Run: headless pygame with SDL's dummy video driver; simulated clock (each Clock.tick advances the game by its frame time, no real sleeping); random seed 0; keys injected as events and as key.get_pressed() state; no mouse input.
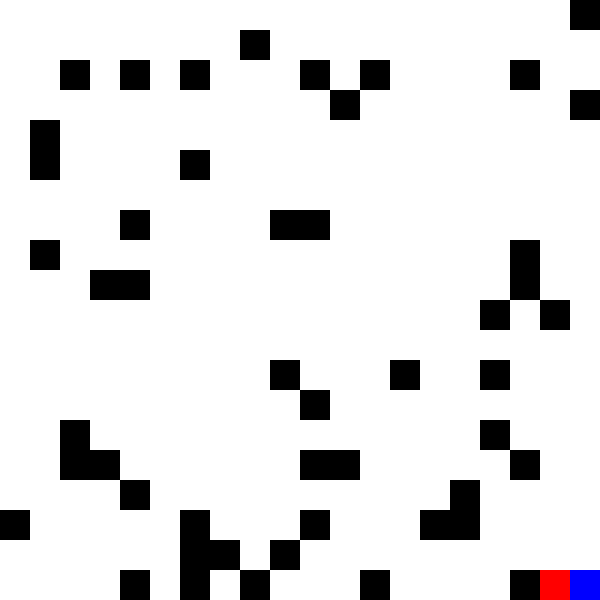
Frame 1 of 1 · flips 1–60 · no input (game ended)

The pygame program that drew these frames:

import pygame
import random
from collections import deque

# Khởi tạo pygame
pygame.init()

# Kích thước màn hình
WIDTH, HEIGHT = 600, 600
GRID_SIZE = 30
ROWS, COLS = HEIGHT // GRID_SIZE, WIDTH // GRID_SIZE

# Màu sắc
WHITE = (255, 255, 255)
BLACK = (0, 0, 0)
RED = (255, 0, 0)
BLUE = (0, 0, 255)

# Tạo màn hình game
screen = pygame.display.set_mode((WIDTH, HEIGHT))
pygame.display.set_caption("AI Trốn Tìm - Escape AI")

# Tạo mê cung ngẫu nhiên (với một số chướng ngại vật)
maze = [[0] * COLS for _ in range(ROWS)]
for _ in range(50):  # Thêm chướng ngại vật ngẫu nhiên
    x, y = random.randint(0, ROWS - 1), random.randint(0, COLS - 1)
    maze[x][y] = 1  # 1 là vật cản

# Vị trí người chơi (màu xanh)
player_pos = [ROWS - 1, COLS - 1]
maze[player_pos[0]][player_pos[1]] = 0  # Đảm bảo không đặt chướng ngại vật tại vị trí này

# Vị trí AI (màu đỏ)
ai_pos = [0, 0]
maze[ai_pos[0]][ai_pos[1]] = 0  # Đảm bảo không đặt chướng ngại vật tại vị trí này

# Tìm đường đi bằng BFS
def bfs(start, target):
    queue = deque([start])
    visited = set()
    parent = {}

    while queue:
        x, y = queue.popleft()
        if (x, y) == target:
            path = []
            while (x, y) != start:
                path.append((x, y))
                x, y = parent[(x, y)]
            return path[::-1]  # Trả về đường đi ngắn nhất

        for dx, dy in [(-1, 0), (1, 0), (0, -1), (0, 1)]:  # Lên, Xuống, Trái, Phải
            nx, ny = x + dx, y + dy
            if 0 <= nx < ROWS and 0 <= ny < COLS and maze[nx][ny] == 0 and (nx, ny) not in visited:
                queue.append((nx, ny))
                visited.add((nx, ny))
                parent[(nx, ny)] = (x, y)
    return []

# Chạy trò chơi
running = True
clock = pygame.time.Clock()

while running:
    screen.fill(WHITE)

    # Vẽ mê cung
    for i in range(ROWS):
        for j in range(COLS):
            color = BLACK if maze[i][j] == 1 else WHITE
            pygame.draw.rect(screen, color, (j * GRID_SIZE, i * GRID_SIZE, GRID_SIZE, GRID_SIZE))

    # Vẽ người chơi
    pygame.draw.rect(screen, BLUE, (player_pos[1] * GRID_SIZE, player_pos[0] * GRID_SIZE, GRID_SIZE, GRID_SIZE))

    # Vẽ AI
    pygame.draw.rect(screen, RED, (ai_pos[1] * GRID_SIZE, ai_pos[0] * GRID_SIZE, GRID_SIZE, GRID_SIZE))

    # Xử lý sự kiện bàn phím
    keys = pygame.key.get_pressed()
    if keys[pygame.K_w] and player_pos[0] > 0 and maze[player_pos[0] - 1][player_pos[1]] == 0:
        player_pos[0] -= 1
    if keys[pygame.K_s] and player_pos[0] < ROWS - 1 and maze[player_pos[0] + 1][player_pos[1]] == 0:
        player_pos[0] += 1
    if keys[pygame.K_a] and player_pos[1] > 0 and maze[player_pos[0]][player_pos[1] - 1] == 0:
        player_pos[1] -= 1
    if keys[pygame.K_d] and player_pos[1] < COLS - 1 and maze[player_pos[0]][player_pos[1] + 1] == 0:
        player_pos[1] += 1

    # AI tìm đường đến người chơi bằng BFS
    path = bfs(tuple(ai_pos), tuple(player_pos))
    if path:
        ai_pos = list(path[0])  # Di chuyển theo bước đầu tiên trong đường đi tìm được

    # Kiểm tra nếu AI bắt được người chơi
    if ai_pos == player_pos:
        print("AI BẮT ĐƯỢC NGƯỜI CHƠI! GAME OVER!")
        running = False

    pygame.display.flip()
    clock.tick(10)  # Giới hạn tốc độ chạy

pygame.quit()
